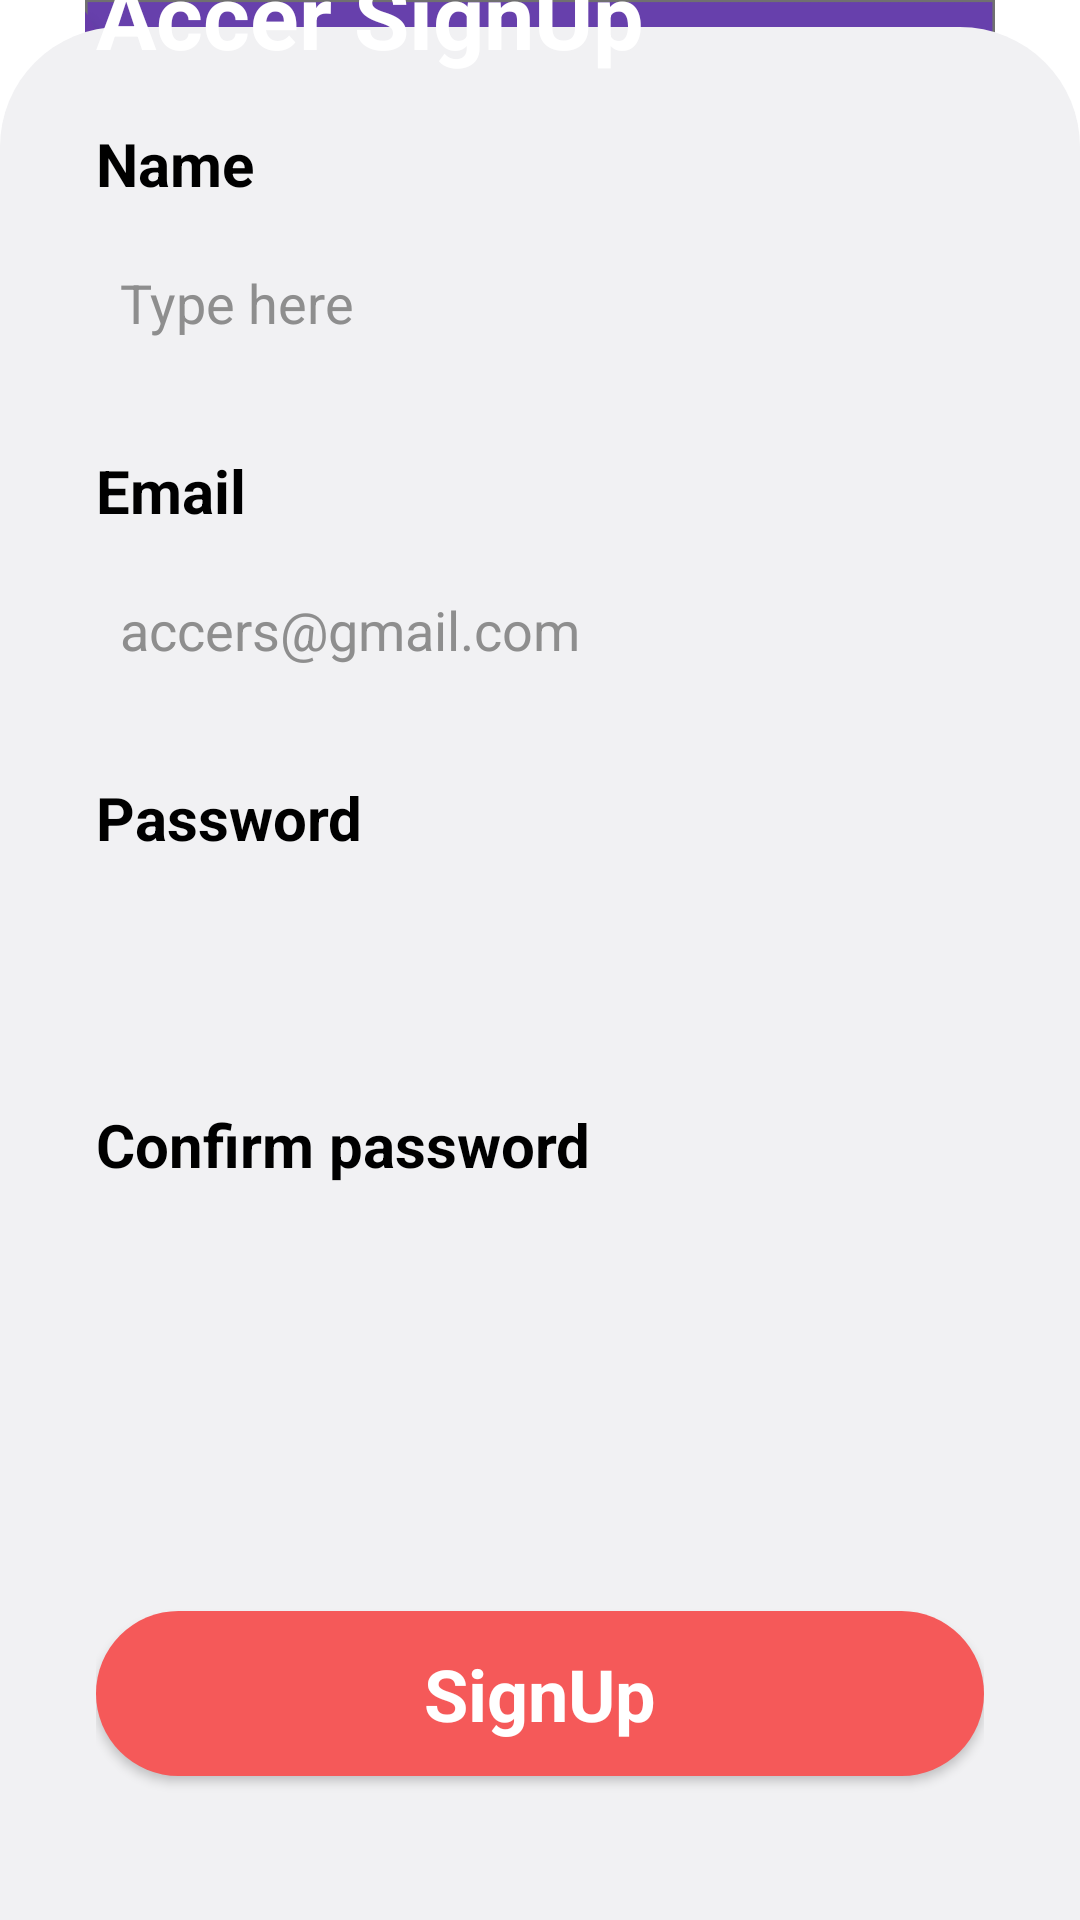

Produce the Android XML layout that renders to this screen, including the resource entries it uses.
<!-- AndroidManifest.xml: application theme Theme.Accers -->
<!-- res/layout/activity_sign_up.xml -->
<?xml version="1.0" encoding="utf-8"?>
<androidx.constraintlayout.widget.ConstraintLayout xmlns:android="http://schemas.android.com/apk/res/android"
    xmlns:app="http://schemas.android.com/apk/res-auto"
    xmlns:tools="http://schemas.android.com/tools"
    android:layout_width="match_parent"
    android:layout_height="match_parent">


    <ImageView
        android:id="@+id/backgroundpng"
        android:layout_width="wrap_content"
        android:layout_height="wrap_content"
        android:scaleType="fitCenter"
        app:layout_constraintBottom_toBottomOf="parent"
        app:layout_constraintEnd_toEndOf="parent"
        app:layout_constraintStart_toStartOf="parent"
        app:layout_constraintTop_toTopOf="parent"
        app:srcCompat="@drawable/background_page" />

    <LinearLayout
        android:id="@+id/linearLayout"
        android:layout_width="match_parent"
        android:layout_height="wrap_content"
        android:background="@drawable/background_grey"
        android:orientation="vertical"
        android:padding="32dp"
        app:layout_constraintBottom_toBottomOf="parent"
        app:layout_constraintEnd_toEndOf="parent"
        app:layout_constraintStart_toStartOf="parent">

        <TextView
            android:id="@+id/name"
            android:layout_width="match_parent"
            android:layout_height="wrap_content"
            android:text="Name"
            android:textColor="#000000"
            android:textSize="20sp"
            android:textStyle="bold" />

        <EditText
            android:id="@+id/editTextName"
            android:layout_width="match_parent"
            android:layout_height="50dp"
            android:layout_marginTop="8dp"
            android:layout_marginBottom="24dp"
            android:background="@drawable/edittext_background"
            android:hint="Type here"
            android:inputType="textPersonName"
            android:padding="8dp"
            android:textColor="#8e8e8e"
            android:textColorHint="#8e8e8e"
            android:textSize="18sp" />

        <TextView
            android:id="@+id/email"
            android:layout_width="match_parent"
            android:layout_height="wrap_content"
            android:text="Email"
            android:textColor="#000000"
            android:textSize="20sp"
            android:textStyle="bold" />

        <EditText
            android:id="@+id/editTextEmail"
            android:layout_width="match_parent"
            android:layout_height="50dp"
            android:layout_marginTop="8dp"
            android:layout_marginBottom="24dp"
            android:background="@drawable/edittext_background"
            android:hint="accers@gmail.com"
            android:inputType="textEmailAddress"
            android:padding="8dp"
            android:textColor="#8e8e8e"
            android:textColorHint="#8e8e8e"
            android:textSize="18sp" />

        <TextView
            android:id="@+id/password"
            android:layout_width="match_parent"
            android:layout_height="wrap_content"
            android:text="Password"
            android:textColor="#000000"
            android:textSize="20sp"
            android:textStyle="bold" />

        <EditText
            android:id="@+id/editTextTextPassword"
            android:layout_width="match_parent"
            android:layout_height="50dp"
            android:layout_marginTop="8dp"
            android:layout_marginBottom="24dp"
            android:background="@drawable/edittext_background"
            android:inputType="textPassword"
            android:padding="8dp"
            android:textColor="#8e8e8e"
            android:textColorHint="#8e8e8e"
            android:textSize="18sp" />

        <TextView
            android:id="@+id/confirm_password"
            android:layout_width="match_parent"
            android:layout_height="wrap_content"
            android:text="Confirm password"
            android:textColor="#000000"
            android:textSize="20sp"
            android:textStyle="bold" />

        <EditText
            android:id="@+id/editTextTextConfirmPass"
            android:layout_width="match_parent"
            android:layout_height="50dp"
            android:layout_marginTop="8dp"
            android:layout_marginBottom="24dp"
            android:background="@drawable/edittext_background"
            android:inputType="textPassword"
            android:padding="8dp"
            android:textColor="#8e8e8e"
            android:textColorHint="#8e8e8e"
            android:textSize="18sp" />

        <androidx.appcompat.widget.AppCompatButton
            android:id="@+id/signup"
            style="@android:style/Widget.Button"
            android:layout_width="match_parent"
            android:layout_height="55dp"
            android:layout_marginTop="60dp"
            android:layout_marginBottom="16dp"
            android:background="@drawable/background_button"
            android:text="SignUp"
            android:textColor="#FFFFFF"
            android:textSize="24dp"
            android:textStyle="bold" />

    </LinearLayout>

    <TextView
        android:id="@+id/signup_headline"
        android:layout_width="wrap_content"
        android:layout_height="wrap_content"
        android:layout_marginStart="32dp"
        android:text="Accer SignUp"
        android:textColor="#FFFFFF"
        android:textSize="30dp"
        android:textStyle="bold"
        app:layout_constraintBottom_toTopOf="@+id/linearLayout"
        app:layout_constraintStart_toStartOf="parent"
        app:layout_constraintTop_toTopOf="parent" />
</androidx.constraintlayout.widget.ConstraintLayout>
<!-- resources referenced by this layout -->
<resources>
  <!-- drawable background_button (drawable) -->
  <?xml version="1.0" encoding="utf-8"?>
  <selector xmlns:android="http://schemas.android.com/apk/res/android">
  <item>
      <shape android:shape="rectangle">
          <solid android:color="#F55959"/>
          <corners android:radius="50dp"/>
      </shape>
  
  </item>
  </selector>
  <!-- drawable background_grey (drawable) -->
  <?xml version="1.0" encoding="utf-8"?>
  <selector xmlns:android="http://schemas.android.com/apk/res/android">
  <item>
      <shape android:shape="rectangle">
          <solid android:color="#F1F1F3"/>
          <corners android:topLeftRadius="40sp" android:topRightRadius="40sp"/>
      </shape>
  </item>
  </selector>
  <!-- drawable background_page: png bitmap (drawable-hdpi, 51877 bytes) -->
  <style name="Theme.Accers" parent="Theme.MaterialComponents.DayNight.NoActionBar">
          
          <item name="colorPrimary">@color/purple_500</item>
          <item name="colorPrimaryVariant">#6740AC</item>
          <item name="colorOnPrimary">@color/white</item>
          
          <item name="colorSecondary">@color/teal_200</item>
          <item name="colorSecondaryVariant">@color/teal_700</item>
          <item name="colorOnSecondary">@color/black</item>
          
          <item name="android:statusBarColor" tools:targetApi="l">@color/ininite</item>
          
      </style>
  <color name="purple_500">#FF6200EE</color>
  <color name="white">#FFFFFFFF</color>
  <color name="teal_200">#FF03DAC5</color>
  <color name="teal_700">#FF018786</color>
  <color name="black">#FF000000</color>
  <color name="ininite">#6740AC</color>
</resources>
